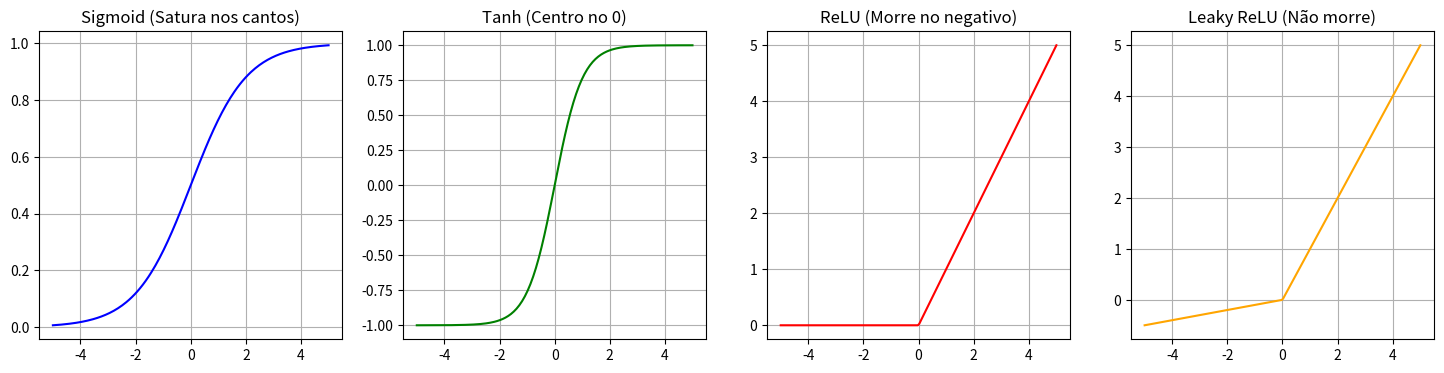

This chart was generated by the following Python code:
import numpy as np
import matplotlib.pyplot as plt

z = np.linspace(-5, 5, 200)

def relu(z): return np.maximum(0, z)
def sigmoid(z): return 1 / (1 + np.exp(-z))
def tanh(z): return np.tanh(z)
def leaky_relu(z, alpha=0.1): return np.where(z > 0, z, z * alpha)

fig, axes = plt.subplots(1, 4, figsize=(18, 4))
axes[0].plot(z, sigmoid(z), 'b'); axes[0].set_title('Sigmoid (Satura nos cantos)')
axes[1].plot(z, tanh(z), 'g'); axes[1].set_title('Tanh (Centro no 0)')
axes[2].plot(z, relu(z), 'r'); axes[2].set_title('ReLU (Morre no negativo)')
axes[3].plot(z, leaky_relu(z), 'orange'); axes[3].set_title('Leaky ReLU (Não morre)')
for ax in axes: ax.grid(True)
plt.show()

def softmax(z):
    e = np.exp(z - np.max(z)) # Estabilidade
    return e / e.sum()

logits = np.array([2.0, 1.0, 0.1, 5.0])
probs = softmax(logits)
print('Logits puros:', logits)
print('Probs Softmax:', np.round(probs, 3))
print('Soma das probs:', np.sum(probs))

# Resolva aqui
